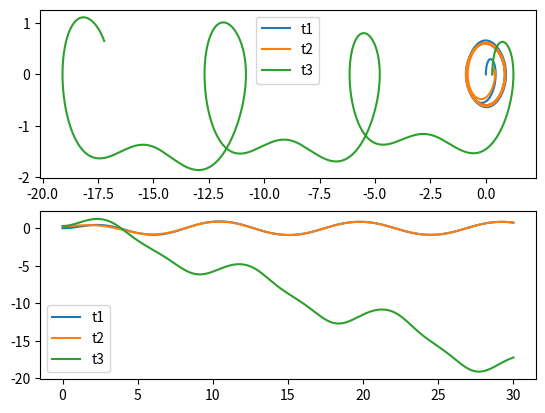

Reproduce this figure in Python.
# [redacted]

import numpy as np
from scipy.integrate import solve_ivp
from matplotlib import pyplot as plt

def f1(t, y):
    Q = 2
    w = 2.0 / 3.0
    A = 0.5
    return  [y[1], -y[1]/Q - np.sin(y[0]) + A * np.cos(t*w)]

def f2(t, y):
    Q = 2
    w = 2.0 / 3.0
    A = 1.35
    return [y[1], -y[1]/Q - np.sin(y[0]) + A * np.cos(t*w)]

t = [0, 30]
t_ = np.linspace(0, 50)
sol1 = solve_ivp(f1, t, [0.01, 0], max_step=0.01)
sol2 = solve_ivp(f1, t, [0.3, 0], max_step=0.01)
sol3 = solve_ivp(f2, t, [0.3, 0], max_step=0.01)

plt.subplot(2,1,1)
plt.plot(sol1.y[0], sol1.y[1])
plt.plot(sol2.y[0], sol2.y[1])
plt.plot(sol3.y[0], sol3.y[1])
plt.legend(['t1', 't2', 't3'])

plt.subplot(2,1,2)
plt.plot(sol1.t, sol1.y[0])
plt.plot(sol2.t, sol2.y[0])
plt.plot(sol3.t, sol3.y[0])
plt.legend(['t1', 't2', 't3'])

plt.show()